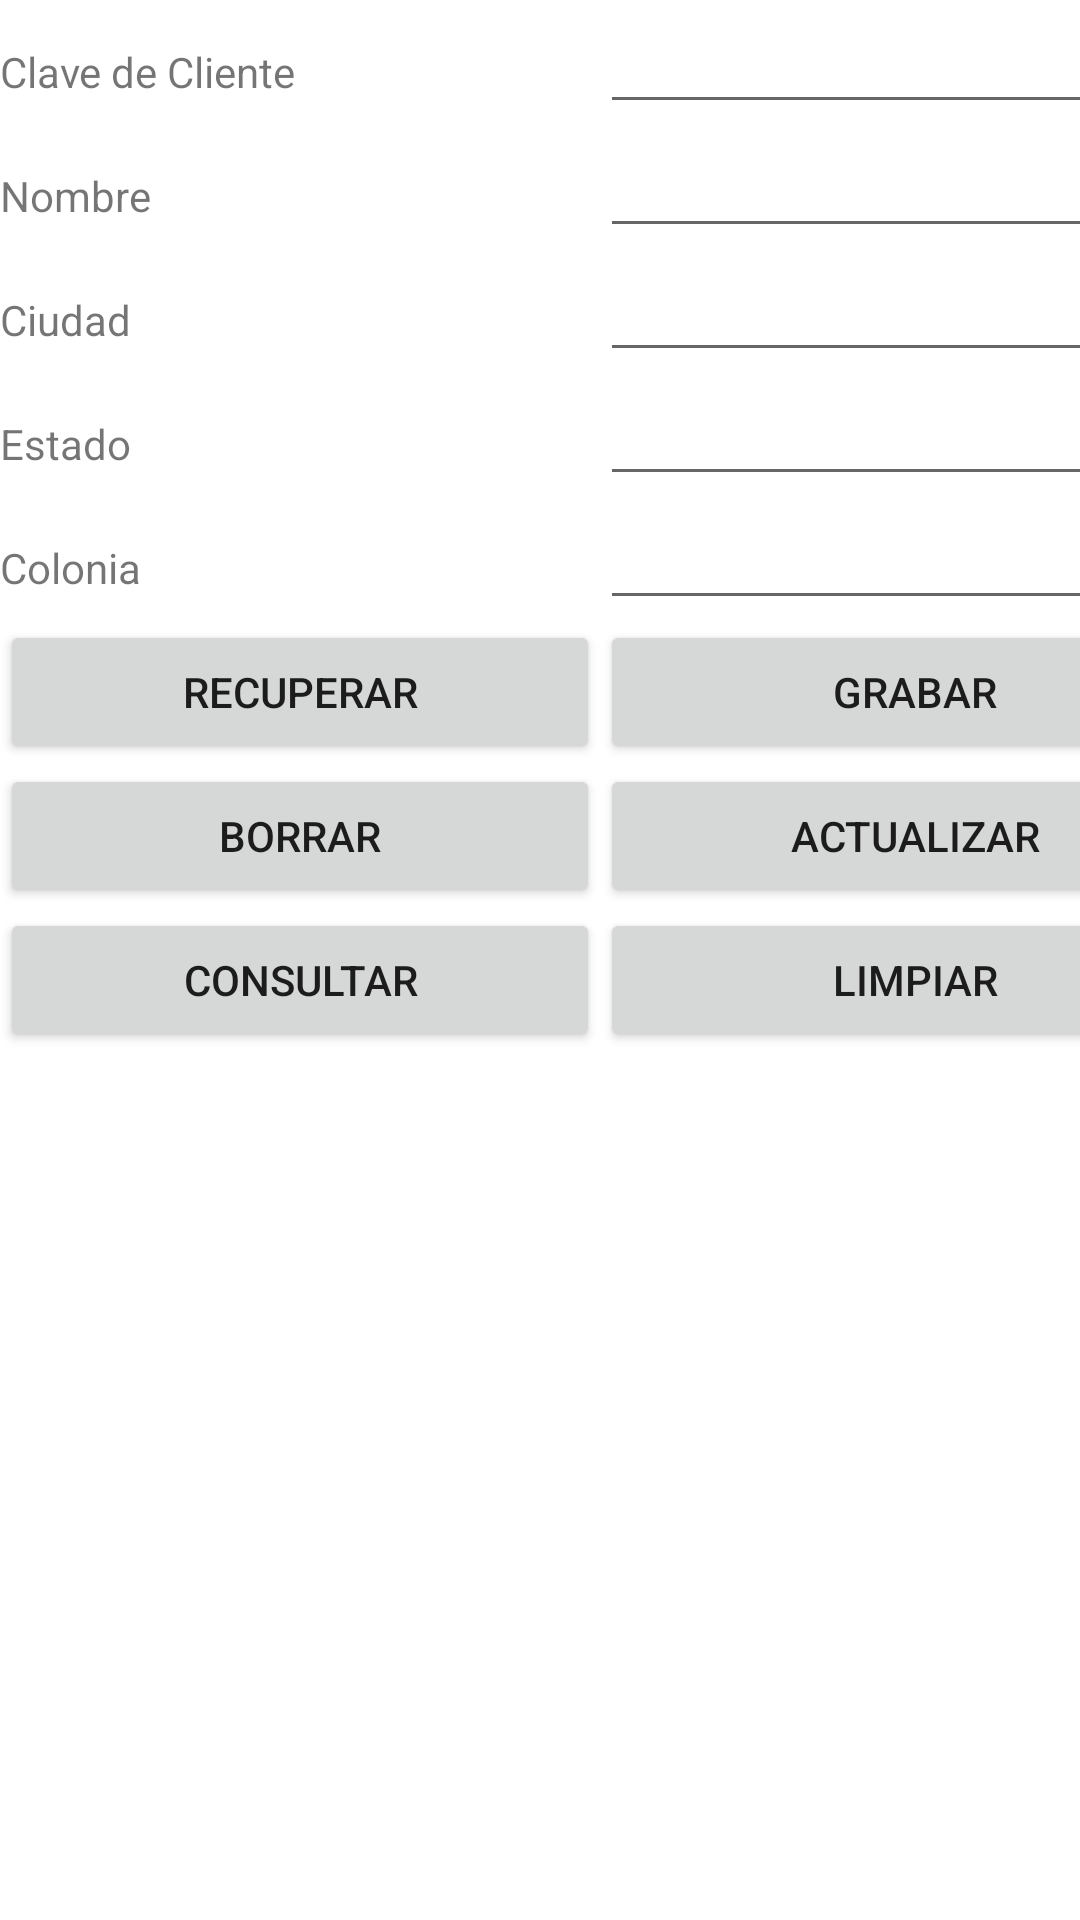

Reconstruct the res/layout file that produces this screen, plus the resources it refers to.
<!-- AndroidManifest.xml: application theme Theme.CRUD -->
<!-- res/layout/activity_crud_clientes.xml -->
<?xml version="1.0" encoding="utf-8"?>
<androidx.constraintlayout.widget.ConstraintLayout xmlns:android="http://schemas.android.com/apk/res/android"
    xmlns:app="http://schemas.android.com/apk/res-auto"
    xmlns:tools="http://schemas.android.com/tools"
    android:layout_width="match_parent"
    android:layout_height="match_parent"
    tools:context=".CrudClientes">

    <TableLayout
        android:layout_width="match_parent"
        android:layout_height="match_parent">

        <TableRow
            android:layout_width="match_parent"
            android:layout_height="match_parent" >

            <TextView
                android:id="@+id/textView6"
                android:layout_width="wrap_content"
                android:layout_height="wrap_content"
                android:text="Clave de Cliente" />

            <EditText
                android:id="@+id/txtCve"
                android:layout_width="wrap_content"
                android:layout_height="wrap_content"
                android:ems="10"
                android:inputType="textPersonName" />
        </TableRow>

        <TableRow
            android:layout_width="match_parent"
            android:layout_height="match_parent" >

            <TextView
                android:id="@+id/textView7"
                android:layout_width="wrap_content"
                android:layout_height="wrap_content"
                android:text="Nombre" />

            <EditText
                android:id="@+id/txtNombre"
                android:layout_width="wrap_content"
                android:layout_height="wrap_content"
                android:ems="10"
                android:inputType="textPersonName" />
        </TableRow>

        <TableRow
            android:layout_width="match_parent"
            android:layout_height="match_parent">

            <TextView
                android:id="@+id/textView8"
                android:layout_width="wrap_content"
                android:layout_height="wrap_content"
                android:text="Ciudad" />

            <EditText
                android:id="@+id/txtCiudad"
                android:layout_width="wrap_content"
                android:layout_height="wrap_content"
                android:ems="10"
                android:inputType="textPersonName" />
        </TableRow>

        <TableRow
            android:layout_width="match_parent"
            android:layout_height="match_parent" >

            <TextView
                android:id="@+id/textView9"
                android:layout_width="wrap_content"
                android:layout_height="wrap_content"
                android:text="Estado" />

            <EditText
                android:id="@+id/txtEstado"
                android:layout_width="wrap_content"
                android:layout_height="wrap_content"
                android:ems="10"
                android:inputType="textPersonName" />
        </TableRow>

        <TableRow
            android:layout_width="match_parent"
            android:layout_height="match_parent" >

            <TextView
                android:id="@+id/textView10"
                android:layout_width="wrap_content"
                android:layout_height="wrap_content"
                android:text="Colonia" />

            <EditText
                android:id="@+id/txtColonia"
                android:layout_width="wrap_content"
                android:layout_height="wrap_content"
                android:ems="10"
                android:inputType="textPersonName" />
        </TableRow>

        <TableRow
            android:layout_width="match_parent"
            android:layout_height="match_parent" >

            <Button
                android:id="@+id/btnCteRecuperar"
                android:layout_width="wrap_content"
                android:layout_height="wrap_content"
                android:text="Recuperar" />

            <Button
                android:id="@+id/btnCteGrabar"
                android:layout_width="wrap_content"
                android:layout_height="wrap_content"
                android:text="Grabar" />
        </TableRow>

        <TableRow
            android:layout_width="match_parent"
            android:layout_height="match_parent" >

            <Button
                android:id="@+id/btnCteBorrar"
                android:layout_width="wrap_content"
                android:layout_height="wrap_content"
                android:text="Borrar" />

            <Button
                android:id="@+id/btnCteActualizar"
                android:layout_width="wrap_content"
                android:layout_height="wrap_content"
                android:text="Actualizar" />
        </TableRow>

        <TableRow
            android:layout_width="match_parent"
            android:layout_height="match_parent" >

            <Button
                android:id="@+id/btnCteConsultar"
                android:layout_width="200dp"
                android:layout_height="wrap_content"
                android:text="Consultar" />

            <Button
                android:id="@+id/btnCteLimpiar"
                android:layout_width="wrap_content"
                android:layout_height="wrap_content"
                android:text="Limpiar" />
        </TableRow>
    </TableLayout>

</androidx.constraintlayout.widget.ConstraintLayout>
<!-- resources referenced by this layout -->
<resources>
  <style name="Theme.CRUD" parent="Theme.MaterialComponents.DayNight.DarkActionBar">
          
          <item name="colorPrimary">@color/purple_500</item>
          <item name="colorPrimaryVariant">@color/purple_700</item>
          <item name="colorOnPrimary">@color/white</item>
          
          <item name="colorSecondary">@color/teal_200</item>
          <item name="colorSecondaryVariant">@color/teal_700</item>
          <item name="colorOnSecondary">@color/black</item>
          
          <item name="android:statusBarColor" tools:targetApi="l">?attr/colorPrimaryVariant</item>
          
      </style>
  <!-- not gathered from this repository: default colours our renderer supplied (Android Studio template values) -->
  <color name="purple_500">#FF6200EE</color>
  <color name="purple_700">#FF3700B3</color>
  <color name="teal_200">#FF03DAC5</color>
  <color name="teal_700">#FF018786</color>
  <color name="black">#FF000000</color>
  <color name="white">#FFFFFFFF</color>
</resources>
